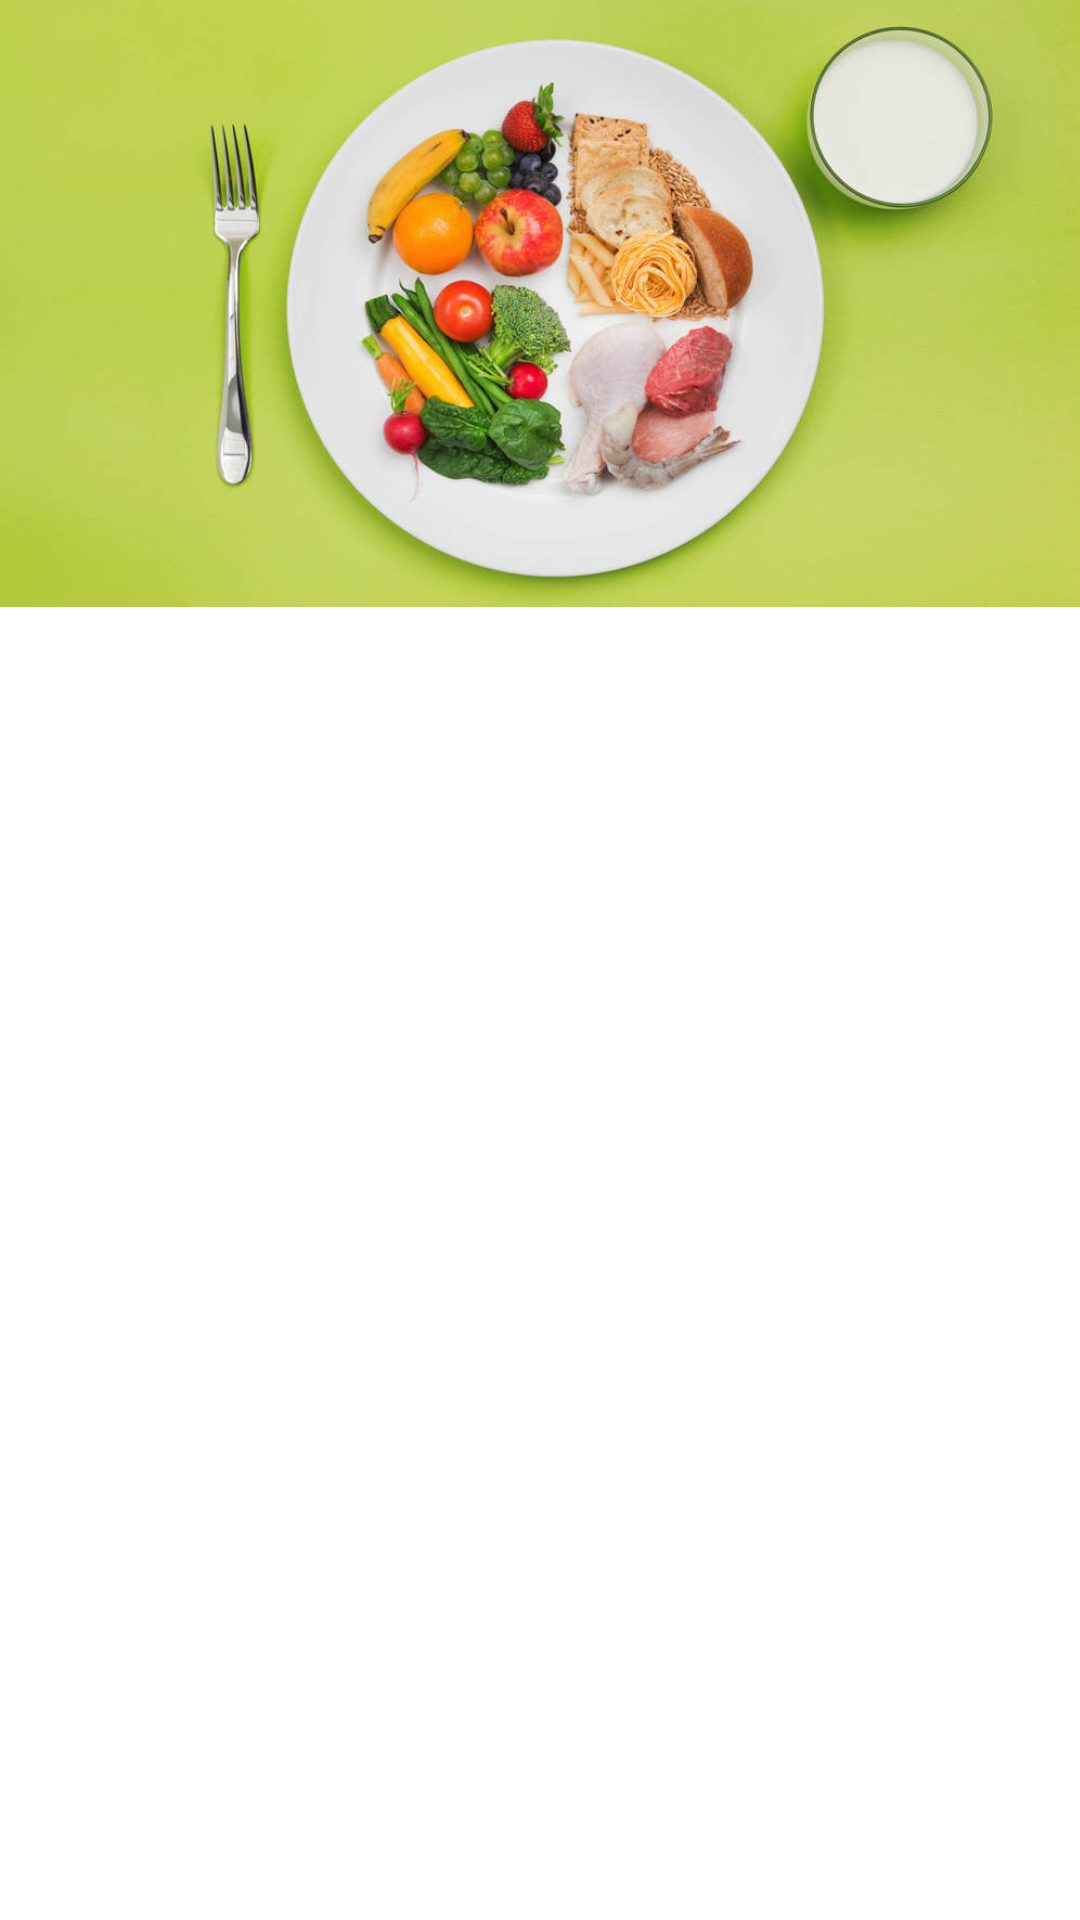

Write the Android layout XML for this screen, with the resource values it uses.
<!-- AndroidManifest.xml: application theme AppTheme -->
<!-- res/layout/activity_dietas.xml -->
<?xml version="1.0" encoding="utf-8"?>
<android.widget.RelativeLayout xmlns:android="http://schemas.android.com/apk/res/android"
    xmlns:app="http://schemas.android.com/apk/res-auto"
    xmlns:tools="http://schemas.android.com/tools"
    android:layout_width="match_parent"
    android:layout_height="match_parent"
    android:background="@color/white"
    tools:context=".Dietas">

    <ScrollView
        android:layout_width="match_parent"
        android:layout_height="match_parent"
        android:fillViewport="true">

        <RelativeLayout
            android:layout_width="match_parent"
            android:layout_height="match_parent">

            <ImageView
                android:id="@+id/imgDieta"
                android:layout_width="match_parent"
                android:layout_height="wrap_content"
                android:adjustViewBounds="true"
                android:scaleType="fitStart"
                app:srcCompat="@drawable/dieta1" />

            <RelativeLayout
                android:layout_width="match_parent"
                android:layout_height="match_parent"
                android:layout_below="@id/imgDieta"
                android:minHeight="300dp">

                <ListView
                    android:id="@+id/listaDietas"
                    android:layout_width="match_parent"
                    android:layout_height="match_parent" />
            </RelativeLayout>

        </RelativeLayout>
    </ScrollView>

</android.widget.RelativeLayout>
<!-- resources referenced by this layout -->
<resources>
  <color name="white">#FFFFFF</color>
  <!-- drawable dieta1: jpg bitmap (drawable, 53268 bytes) -->
  <style name="AppTheme" parent="Theme.AppCompat.Light.DarkActionBar">
          
          <item name="colorPrimary">@color/cardview_dark_background</item>
          <item name="colorPrimaryDark">@color/black</item>
          <item name="colorAccent">@color/colorAccent</item>
          <item name="android:windowBackground">@drawable/splashbackground</item>
      </style>
  <color name="black">#000000</color>
  <color name="colorAccent">#D81B60</color>
  <!-- drawable splashbackground (drawable) -->
  <?xml version="1.0" encoding="utf-8"?>
  <layer-list xmlns:android="http://schemas.android.com/apk/res/android">
      <item android:drawable="@color/colorTerceary"/>
      <item>
          <bitmap
              android:gravity="center"
              android:src="@drawable/logo2_1"/>
      </item>
  </layer-list>
  <color name="colorTerceary">#130208</color>
  <!-- drawable logo2_1: jpg bitmap (drawable, 14858 bytes) -->
</resources>
